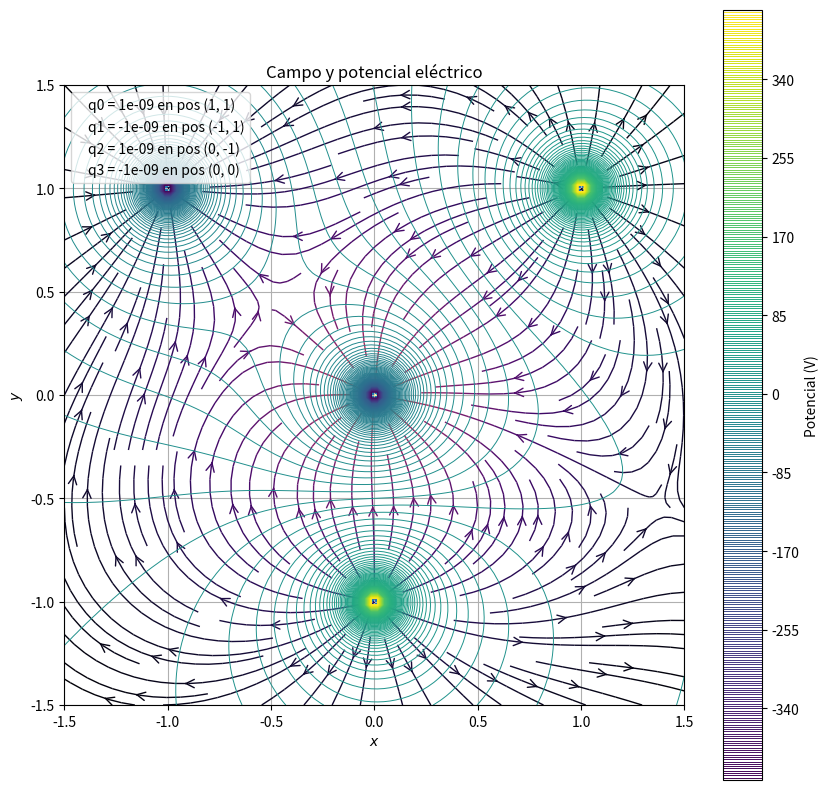

Write the Python code that produced this figure.
import numpy as np
import matplotlib.pyplot as plt
from matplotlib.patches import Circle

# Extensión del gráfico
y_min, y_max = -1.5, 1.5
x_min, x_max = -1.5, 1.5

# Definición de las cargas y sus posiciones
cargas = [
    {'q': 1e-9, 'xq': 1, 'yq': 1},    # Carga positiva de 1 nC en (1, 1)
    {'q': -1e-9, 'xq': -1, 'yq': 1},  # Carga negativa de -1 nC en (-1, 1)
    {'q': 1e-9, 'xq': 0, 'yq': -1},   # Carga positiva de 1 nC en (0, -1)
    {'q': -1e-9, 'xq': 0, 'yq': 0},    # Carga positiva de -1 nC en (0, 0)
]

# Constantes
epsilon_0 = 8.854e-12  # Constante de permitividad eléctrica en el vacío (F/m)

# Función para calcular el campo eléctrico debido a una carga puntual
def campo_electrico(q, xq, yq, x, y):
    k = 1 / (4 * np.pi * epsilon_0)  # Constante de Coulomb    
    r = np.sqrt((x - xq)**2 + (y - yq)**2)
    Ex = (k * q * (x - xq)) / (r**3)
    Ey = (k * q * (y - yq)) / (r**3)
    return Ex, Ey

# Función para calcular el potencial eléctrico debido a una carga puntual
def potencial_electrico(q, xq, yq, x, y):
    k = 1 / (4 * np.pi * epsilon_0)  # Constante de Coulomb
    r = np.sqrt((x - xq)**2 + (y - yq)**2)
    V = k * q / r
    return V

# Creación de una malla de puntos en 2D
x = np.linspace(y_min, y_max, 100)
y = np.linspace(y_min, y_max, 100)
X, Y = np.meshgrid(x, y)

# Inicialización del campo eléctrico total (matrices)
Ex_total = np.zeros_like(X)
Ey_total = np.zeros_like(Y)

# Inicialización del potencial eléctrico total (matriz)
V_total = np.zeros_like(X)

# Cálculo del campo eléctrico total
for carga in cargas:
    Ex, Ey = campo_electrico(carga['q'], carga['xq'], carga['yq'], X, Y)
    Ex_total += Ex
    Ey_total += Ey

# Cálculo del potencial eléctrico total
for carga in cargas:
    V = potencial_electrico(carga['q'], carga['xq'], carga['yq'], X, Y)
    V_total += V

# Generación de gráficos
plot_base = plt.figure(figsize=(10, 10))
plot = plot_base.add_subplot()

# Graficar: líneas de campo con librería Streamplot
color = 2 * np.log(np.hypot(Ex, Ey))
plot.streamplot(x, y, Ex_total, Ey_total, color=color, linewidth=1, cmap=plt.cm.inferno,
              density=1.5, arrowstyle='->', arrowsize=1.5)

# Graficar: ejes y grilla
plot.set_xlabel('$x$')
plot.set_ylabel('$y$')
plot.set_xlim(y_min,y_max)
plot.set_ylim(y_min,y_max)
plot.set_aspect('equal')
plt.grid()

# Graficar: Potencial eléctrico
plt.contour(X, Y, V_total, 400, cmap='viridis', linewidths=.7)

# Generación de un punto para cada carga en gráfico de líneas de campo
# (para las referencias)
for indice, carga in enumerate(cargas):
    pos = carga['xq'], carga['yq']
    ref = f"q{indice} = {carga['q']} en pos ({carga['xq']}, {carga['yq']})" # String para las referencias
    plot.add_artist(Circle(pos, 0.05, label=ref))
plt.legend(loc="upper left",handlelength=0)

#Títulos y barra de colores de potencial
plt.title("Campo y potencial eléctrico")
plt.colorbar(label="Potencial (V)")

plt.savefig('campo_y_potencial.png',bbox_inches='tight')